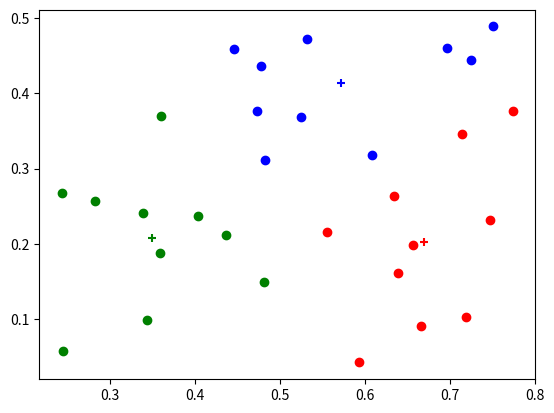

The script that saved this image:
import numpy as np
import random
import matplotlib.pyplot as plt
random.seed(1)

class KMeans:
    def __init__(self,k=2):
        self.labels_=None
        self.mu=None
        self.k=k

    # p203图9.2算法流程
    def fit(self,X):
        self.mu=X[random.sample(range(X.shape[0]),self.k)]
        while True:
            C={}
            for i in range(self.k):
                C[i]=[]
            for j in range(X.shape[0]):
                d=np.zeros((self.k,))
                for i in range(self.k):
                    d[i]=np.sqrt(np.sum((X[j]-self.mu[i])**2))
                lambda_j=np.argmin(d)
                C[lambda_j].append(j)
            mu_=np.zeros((self.k,X.shape[1]))
            for i in range(self.k):
                mu_[i]=np.mean(X[C[i]],axis=0)
            if np.sum((mu_-self.mu)**2)<1e-5:
                self.C=C
                break
            else:
                self.mu=mu_
        self.labels_=np.zeros((X.shape[0],),dtype=np.int32)
        for i in range(self.k):
            self.labels_[C[i]]=i

    def predict(self,X):
        preds=[]
        for j in range(X.shape[0]):
            d=np.zeros((self.k,))
            for i in range(self.k):
                d[i]=np.sqrt(np.sum((X[j]-self.mu[i])**2))
            preds.append(np.argmin(d))
        return np.array(preds)

if __name__=='__main__':
    # p202 西瓜数据集4.0
    X=np.array([[0.697,0.460],[0.774,0.376],[0.634,0.264],[0.608,0.318],[0.556,0.215],
                [0.403,0.237],[0.481,0.149],[0.437,0.211],[0.666,0.091],[0.243,0.267],
                [0.245,0.057],[0.343,0.099],[0.639,0.161],[0.657,0.198],[0.360,0.370],
                [0.593,0.042],[0.719,0.103],[0.359,0.188],[0.339,0.241],[0.282,0.257],
                [0.748,0.232],[0.714,0.346],[0.483,0.312],[0.478,0.437],[0.525,0.369],
                [0.751,0.489],[0.532,0.472],[0.473,0.376],[0.725,0.445],[0.446,0.459]])
    X_test=X
    kmeans=KMeans(k=3)
    kmeans.fit(X)
    print(kmeans.C)
    print(kmeans.labels_)
    print(kmeans.predict(X))

    plt.scatter(X[np.where(kmeans.labels_==0),0],X[np.where(kmeans.labels_==0),1],c='r')
    plt.scatter(kmeans.mu[0:1,0],kmeans.mu[0:1,1],c='r',marker='+')
    plt.scatter(X[np.where(kmeans.labels_==1),0],X[np.where(kmeans.labels_==1),1],c='g')
    plt.scatter(kmeans.mu[1:2,0],kmeans.mu[1:2,1],c='g',marker='+')
    plt.scatter(X[np.where(kmeans.labels_==2),0],X[np.where(kmeans.labels_==2),1],c='b')
    plt.scatter(kmeans.mu[2:3,0],kmeans.mu[2:3,1],c='b',marker='+')
    plt.show()


